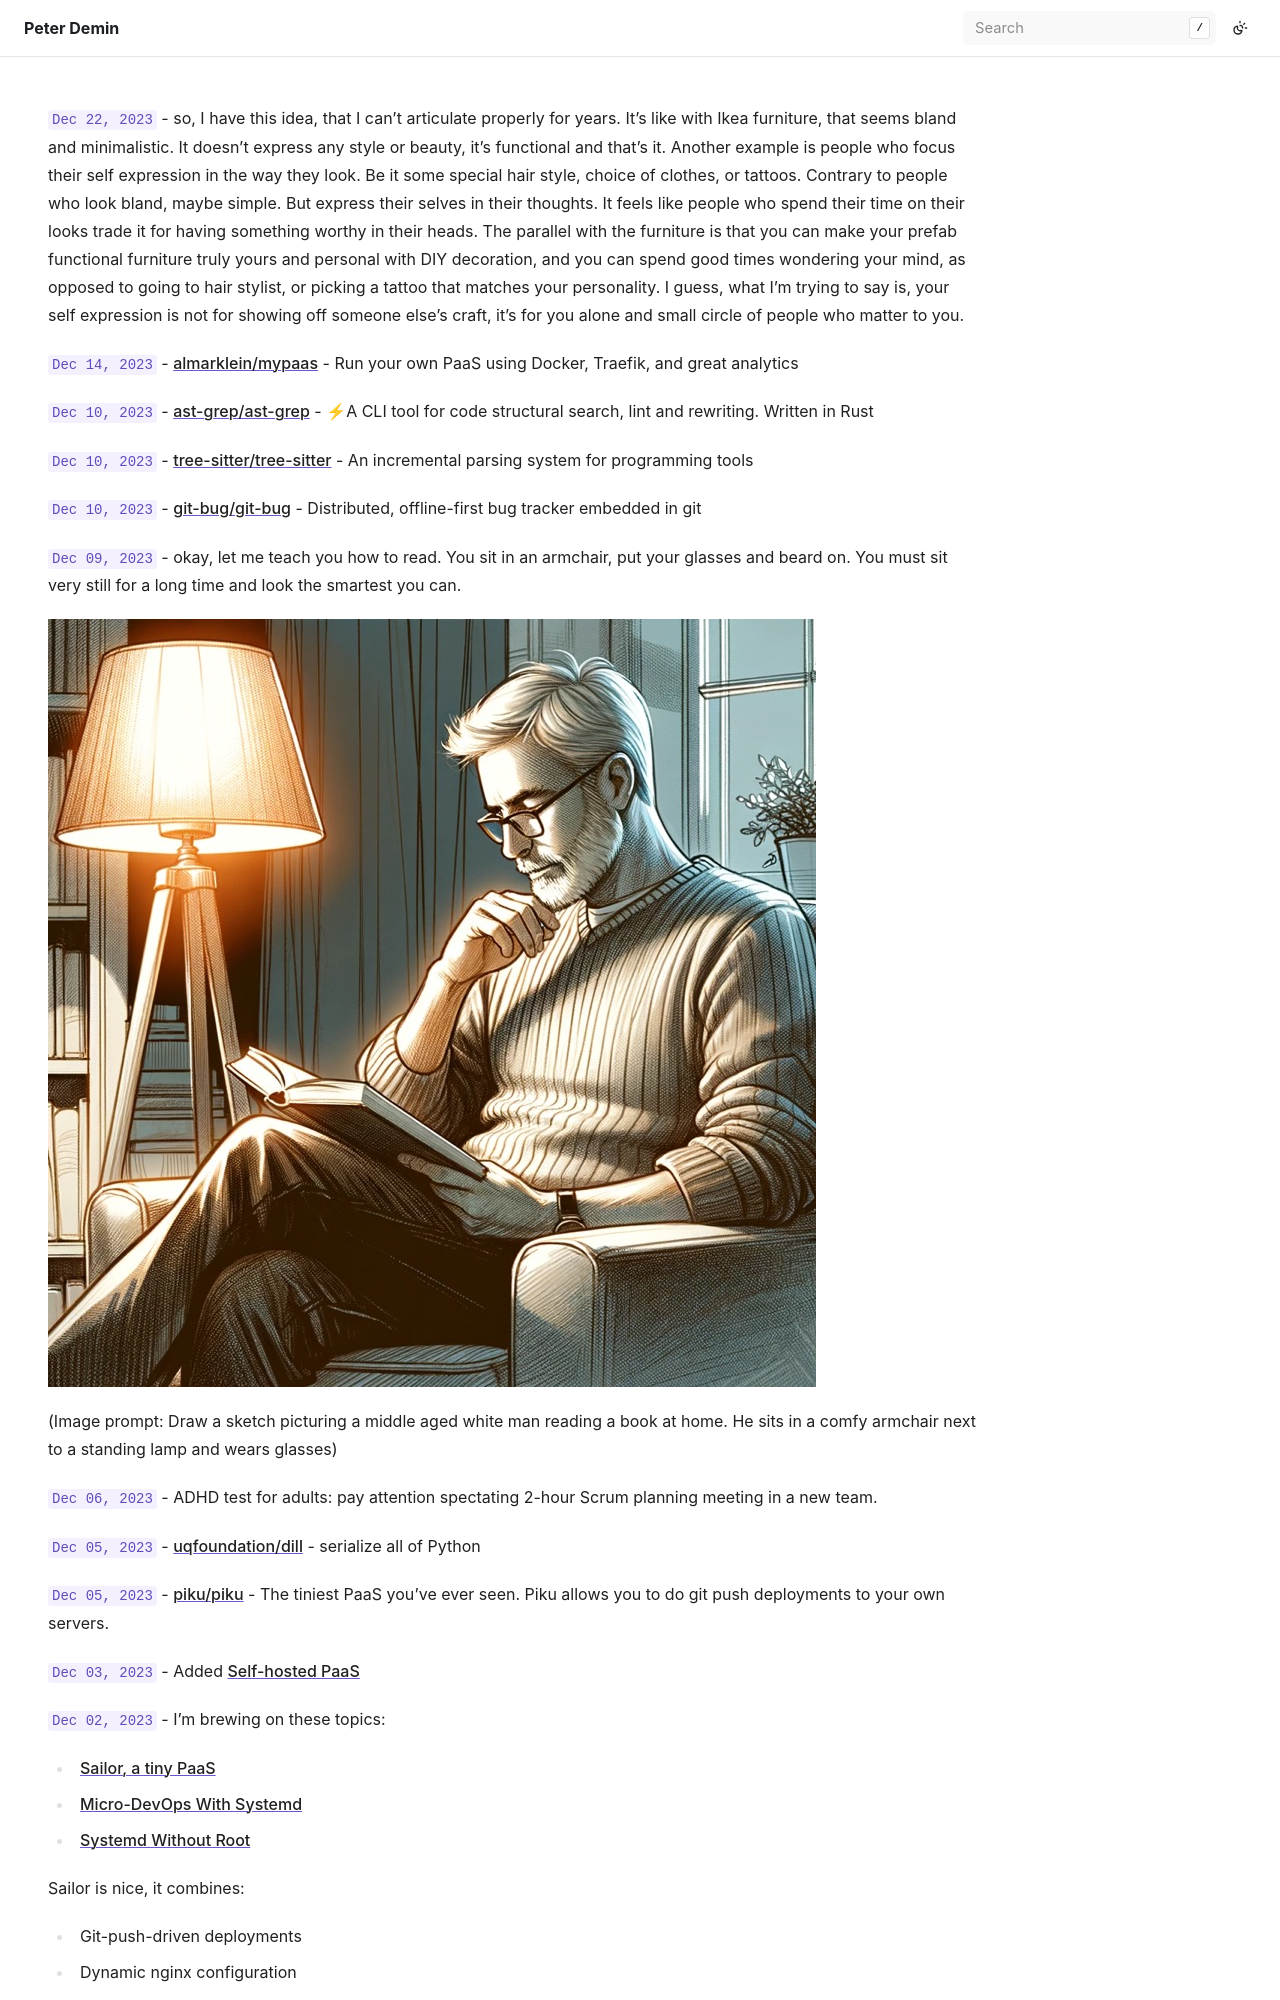

repository: peterdemin/peterdemin.github.io · page: 16_life/2023-12.html · generator: sphinx

`Dec 22, 2023` - so, I have this idea, that I can’t articulate properly for years. It’s like with Ikea furniture, that seems bland and minimalistic. It doesn’t express any style or beauty, it’s functional and that’s it. Another example is people who focus their self expression in the way they look. Be it some special hair style, choice of clothes, or tattoos. Contrary to people who look bland, maybe simple. But express their selves in their thoughts. It feels like people who spend their time on their looks trade it for having something worthy in their heads. The parallel with the furniture is that you can make your prefab functional furniture truly yours and personal with DIY decoration, and you can spend good times wondering your mind, as opposed to going to hair stylist, or picking a tattoo that matches your personality.
I guess, what I’m trying to say is, your self expression is not for showing off someone else’s craft, it’s for you alone and small circle of people who matter to you.

`Dec 14, 2023` - [almarklein/mypaas](https://github.com/almarklein/mypaas) - Run your own PaaS using Docker, Traefik, and great analytics

`Dec 10, 2023` - [ast-grep/ast-grep](https://github.com/ast-grep/ast-grep) - ⚡A CLI tool for code structural search, lint and rewriting. Written in Rust

`Dec 10, 2023` - [tree-sitter/tree-sitter](https://github.com/tree-sitter/tree-sitter) - An incremental parsing system for programming tools

`Dec 10, 2023` - [git-bug/git-bug](https://github.com/git-bug/git-bug) - Distributed, offline-first bug tracker embedded in git

`Dec 09, 2023` - okay, let me teach you how to read. You sit in an armchair, put your glasses and beard on. You must sit very still for a long time and look the smartest you can.

![reading](/16_life/images/reading.jpeg)

(Image prompt: Draw a sketch picturing a middle aged white man reading a book at home. He sits in a comfy armchair next to a standing lamp and wears glasses)

`Dec 06, 2023` - ADHD test for adults: pay attention spectating 2-hour Scrum planning meeting in a new team.

`Dec 05, 2023` - [uqfoundation/dill](https://github.com/uqfoundation/dill) - serialize all of Python

`Dec 05, 2023` - [piku/piku](https://github.com/piku/piku) - The tiniest PaaS you've ever seen. Piku allows you to do git push deployments to your own servers.

`Dec 03, 2023` - Added [](/12_articles/51-self-hosted-paas.rst)

`Dec 02, 2023` - I'm brewing on these topics:
- [Sailor, a tiny PaaS](https://github.com/mardix/sailor)
- [Micro-DevOps With Systemd](https://hackernoon.com/micro-devops-with-systemd-supercharge-any-ordinary-linux-server)
- [Systemd Without Root](https://sekor.eu.org/techlog/systemd-without-root-instances/)
